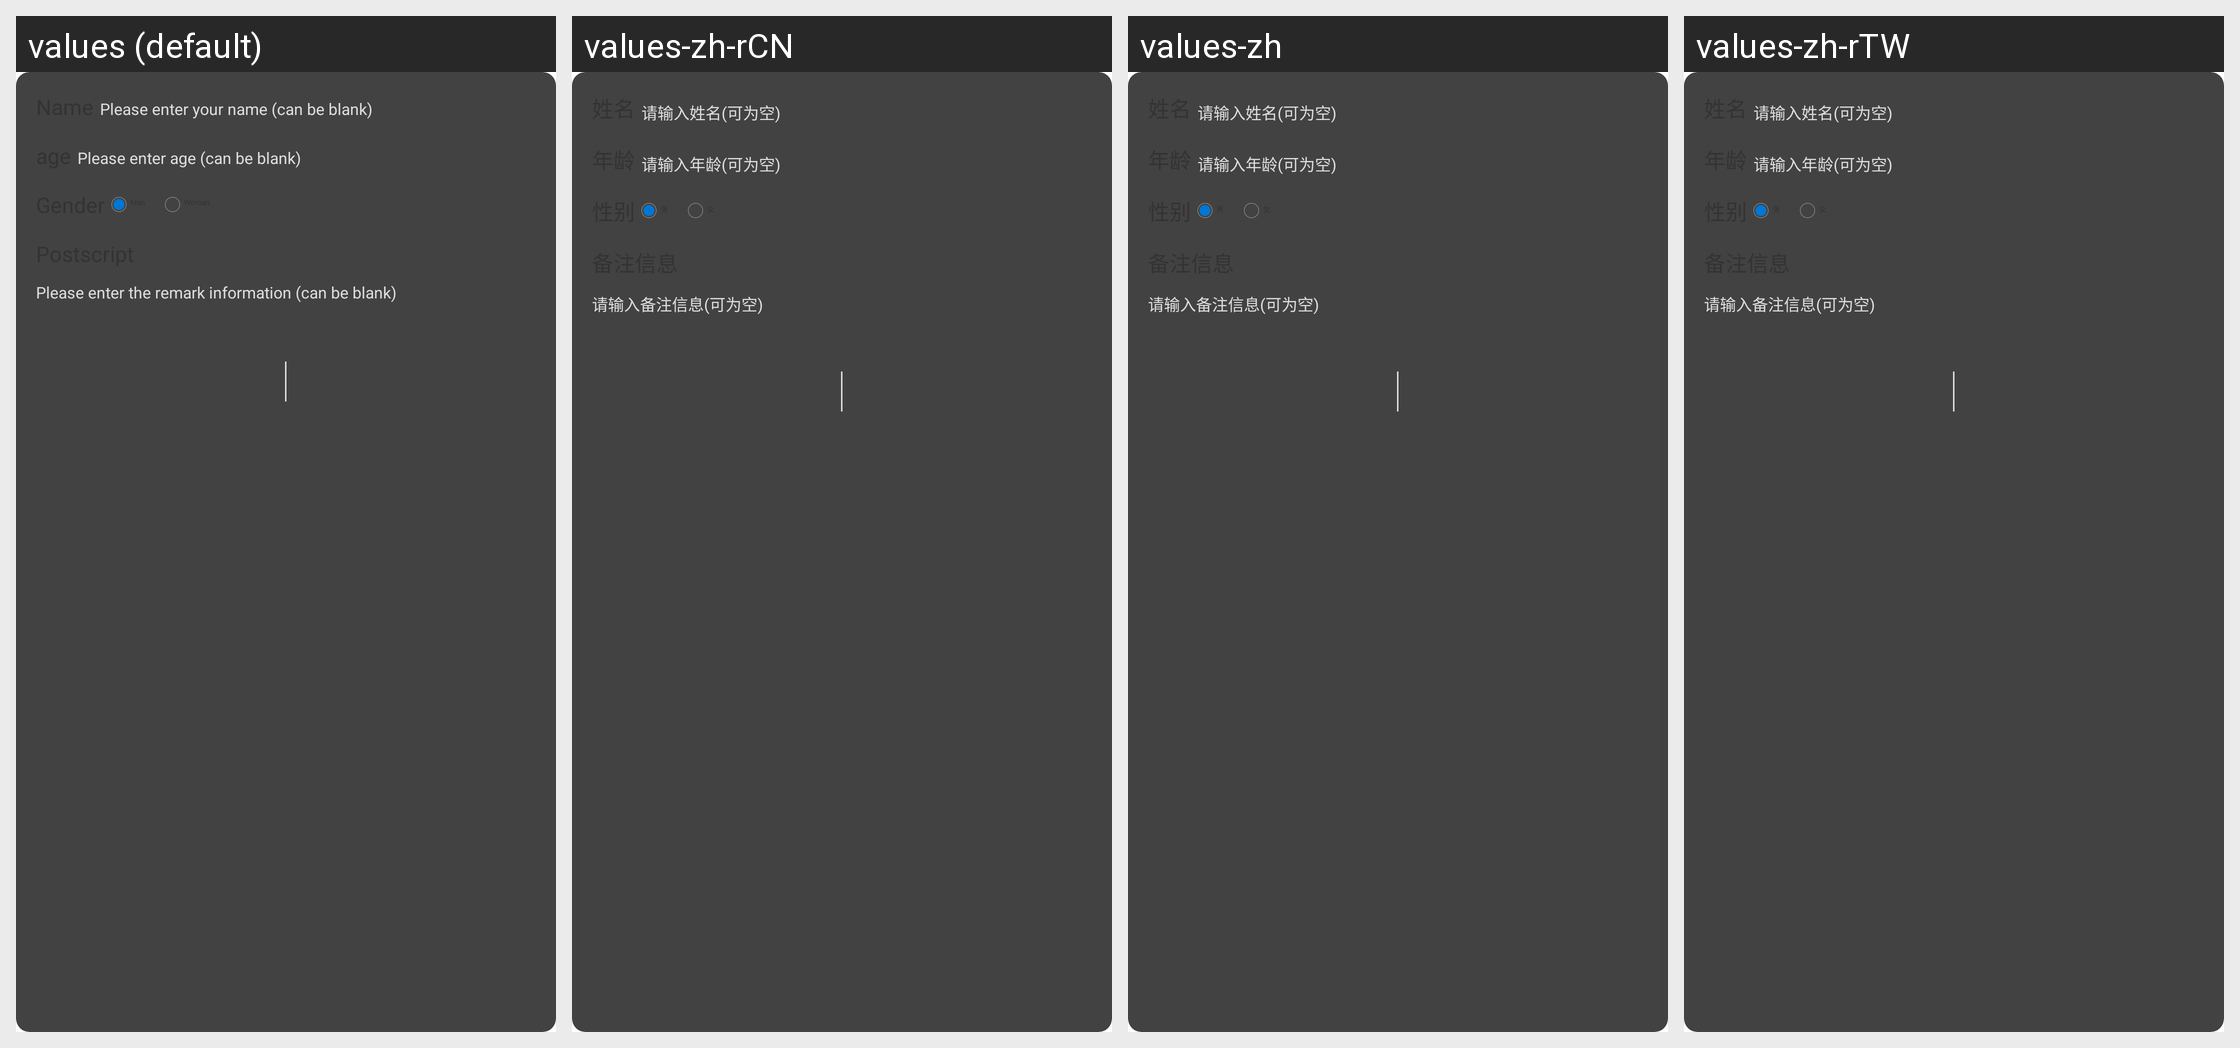

Strings drawn on this Android screen and how each of the app's shown locales translates them:
Android screen res/layout/common_dialog_note.xml rendered under 4 locales, left to right: values (default), values-zh-rCN, values-zh, values-zh-rTW. Device: Nexus 5 (rendered at 1080×1920; each locale shown at half size, 540×960, under a caption strip naming it); theme AppTheme.
Other locales in the repository, not shown: values-de, values-fi, values-fr, values-it, values-ko, values-nl, values-sk, values-zh-rHK.
Strings drawn on this screen, with the default value and each locale's value (text and hints the layout hard-codes, and strings that could not be matched under every locale, appear in the picture but are not listed):

enter_pdf_name
  values: Please enter your name (can be blank)
  values-zh-rCN: 请输入姓名(可为空)  [from values-zh]
  values-zh: 请输入姓名(可为空)
  values-zh-rTW: 请输入姓名(可为空)  [from values-zh]

enter_age
  values: Please enter age (can be blank)
  values-zh-rCN: 请输入年龄(可为空)  [from values-zh]
  values-zh: 请输入年龄(可为空)
  values-zh-rTW: 请输入年龄(可为空)  [from values-zh]

enter_node
  values: Please enter the remark information (can be blank)
  values-zh-rCN: 请输入备注信息(可为空)  [from values-zh]
  values-zh: 请输入备注信息(可为空)
  values-zh-rTW: 请输入备注信息(可为空)  [from values-zh]
